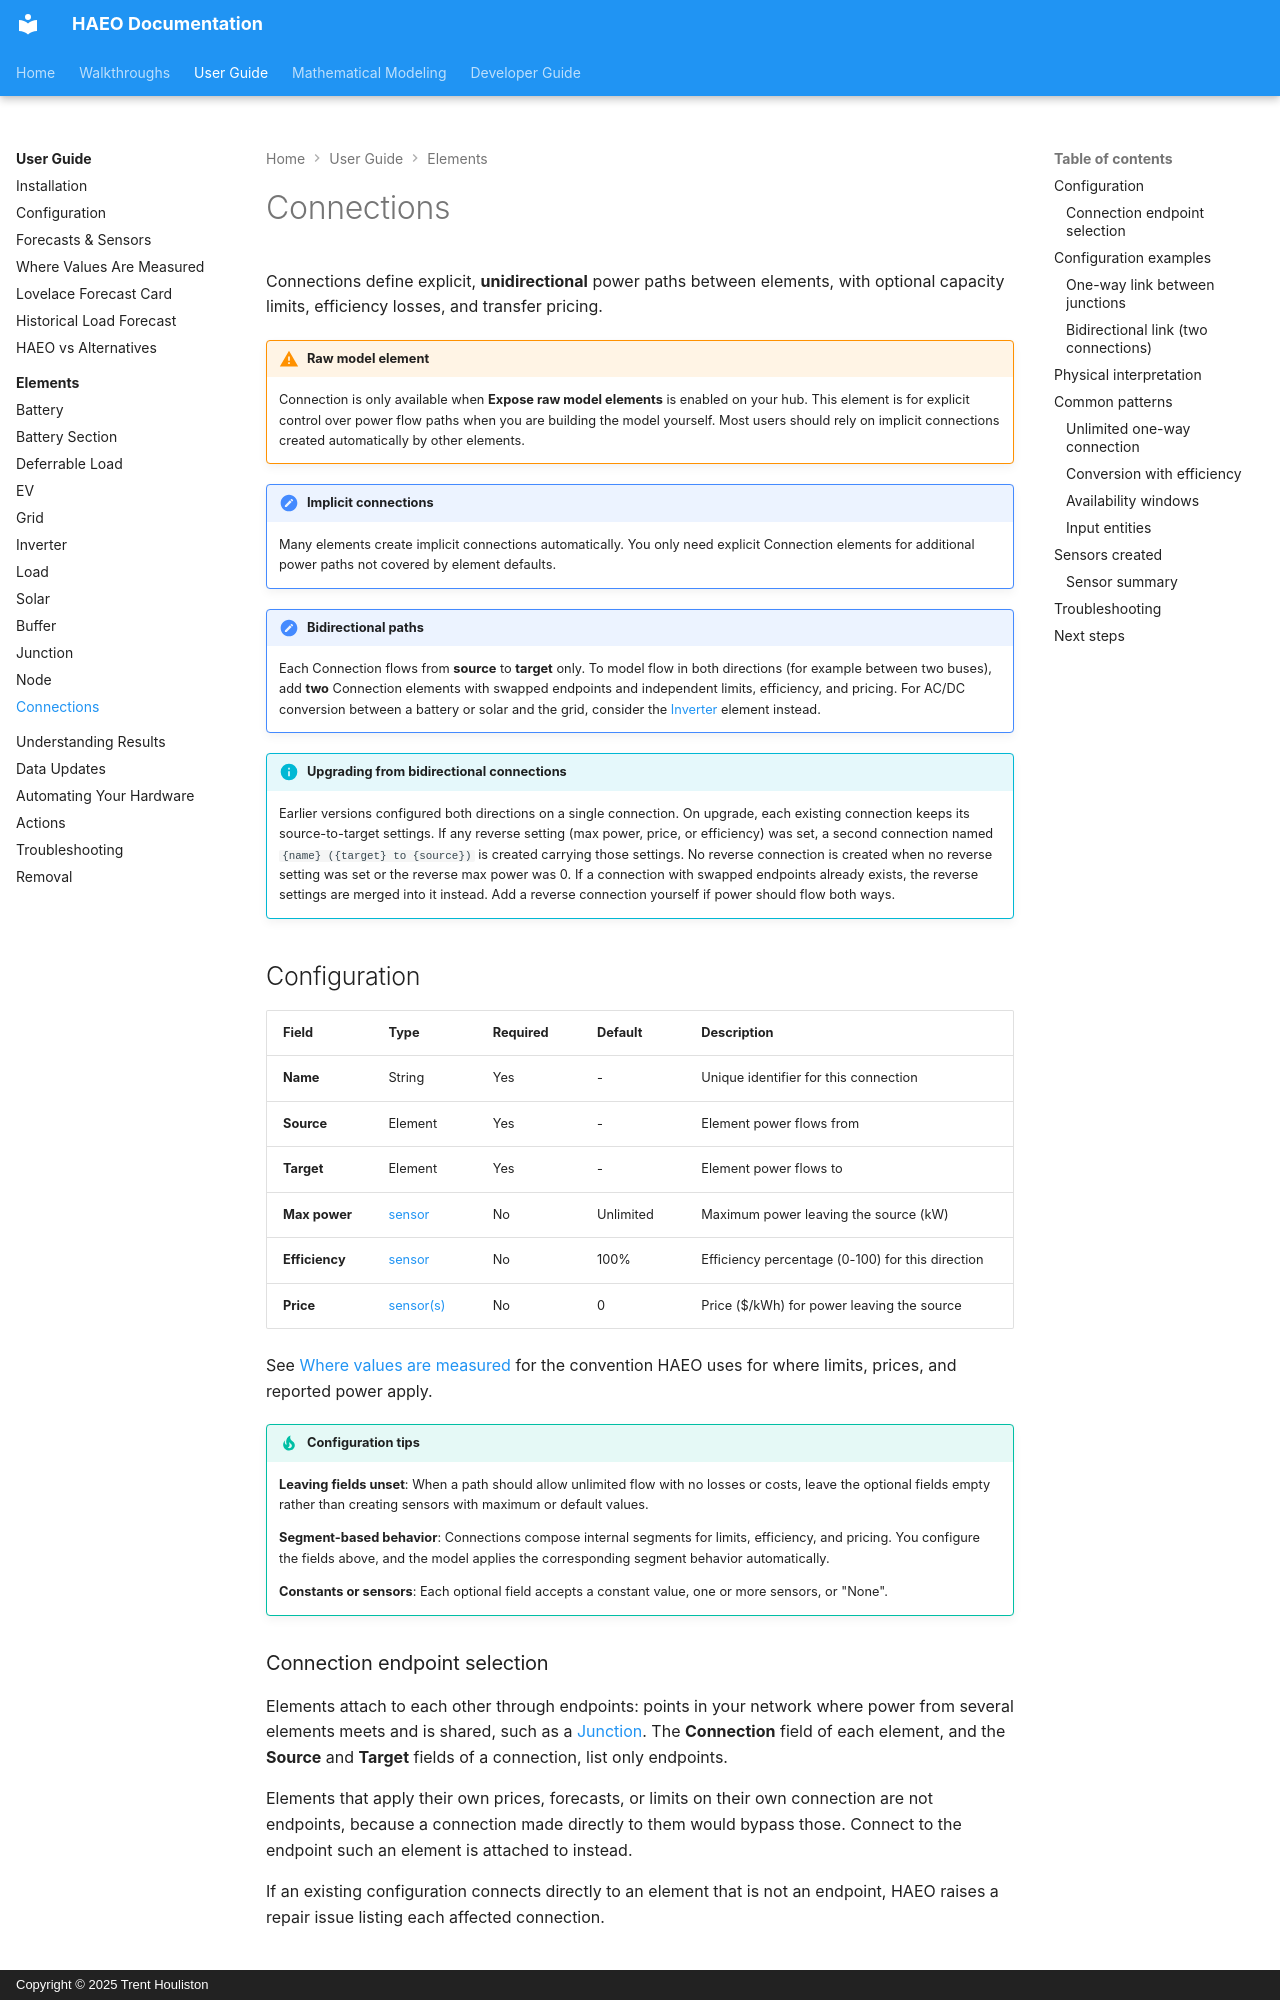

repository: hass-energy/haeo · page: user-guide/elements/connection/index.html · generator: mkdocs · copyright: Copyright © 2025 Trent Houliston

# Connections

Connections define explicit, **unidirectional** power paths between elements, with optional capacity limits, efficiency losses, and transfer pricing.

!!! warning "Raw model element"

    Connection is only available when **Expose raw model elements** is enabled on your hub.
    This element is for explicit control over power flow paths when you are building the model yourself.
    Most users should rely on implicit connections created automatically by other elements.

!!! note "Implicit connections"

    Many elements create implicit connections automatically.
    You only need explicit Connection elements for additional power paths not covered by element defaults.

!!! note "Bidirectional paths"

    Each Connection flows from **source** to **target** only.
    To model flow in both directions (for example between two buses), add **two** Connection elements with swapped endpoints and independent limits, efficiency, and pricing.
    For AC/DC conversion between a battery or solar and the grid, consider the [Inverter](inverter.md) element instead.

!!! info "Upgrading from bidirectional connections"

    Earlier versions configured both directions on a single connection.
    On upgrade, each existing connection keeps its source-to-target settings.
    If any reverse setting (max power, price, or efficiency) was set, a second connection named `{name} ({target} to {source})` is created carrying those settings.
    No reverse connection is created when no reverse setting was set or the reverse max power was 0.
    If a connection with swapped endpoints already exists, the reverse settings are merged into it instead.
    Add a reverse connection yourself if power should flow both ways.
